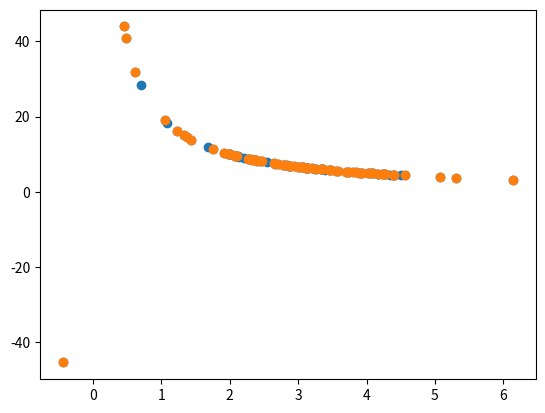

This figure's Python source:
'''

Machine Learning

 - Supervised Learning and Unsupervised Learning


'''

import numpy as np
import matplotlib.pyplot as plt

# Generate random data
randData = np.random.normal(3,1,100)
val = np.random.normal(20,0,100) / randData

plt.scatter(randData, val)
plt.show()

# Split data
# Shuffle non-random data using np.random.shuffle
data80 = randData[:80]
data20 = randData[80:]

val80 = val[:80]
val20 = val[80:]

plt.scatter(data80, val80)
plt.show()
